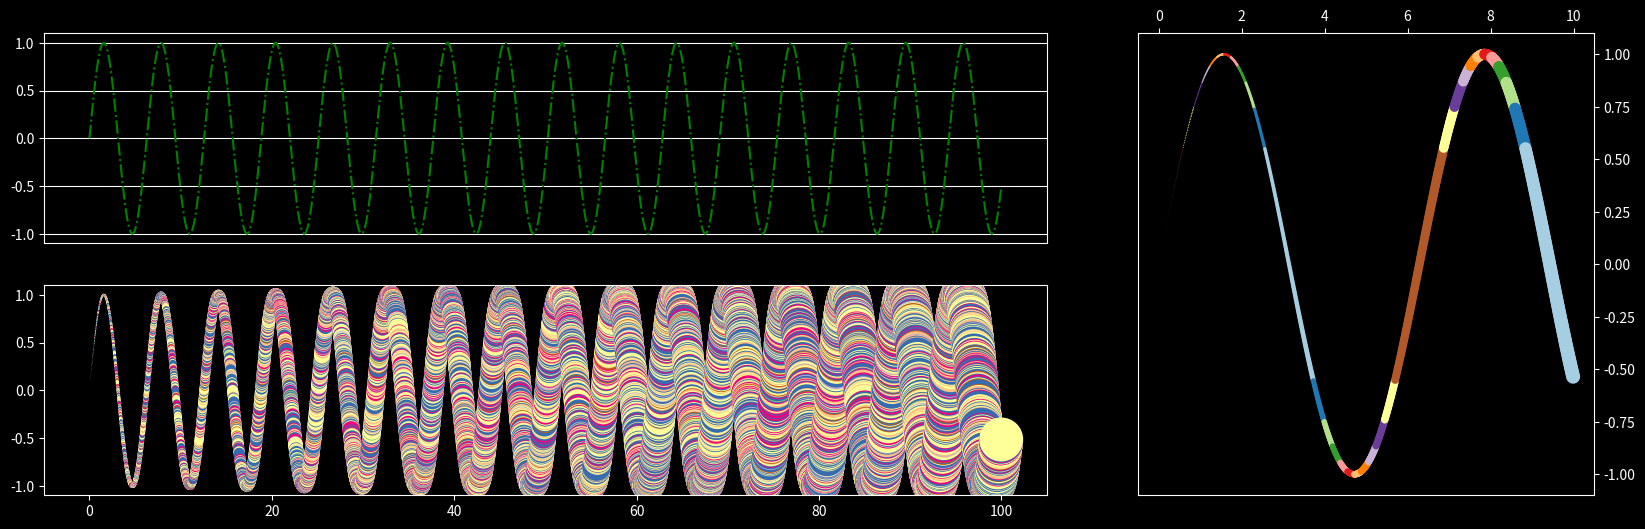

Here is the Python script that generated this plot:
#!/usr/bin/env python

import numpy as np
import matplotlib.pyplot as plt

# generate some data
x = np.arange(0, 100, 0.01)
# indices = range(0,10000, 101)
# x1 = np.take(x, indices)
# x1 = x[::10].copy
x1 = x[:1000]
y = np.sin(x)
cll = np.random.randn(len(x))
plt.style.use(['dark_background'])
# plot it
fig = plt.figure(figsize=(20, 6))
plt.tight_layout()
a1 = plt.subplot2grid((2, 3), (0, 0), colspan=2,  xticklabels=[],
                 xticks=[])
a1.yaxis.grid(True)


plt.plot(x, y, "g-.")

a2 = plt.subplot2grid((2, 3), (0, 2), rowspan=2)
plt.scatter(x1, np.sin(x1), c=np.cos(x1), cmap='Paired',
            edgecolors='none',
            s=np.power(x1, 2))
a2.yaxis.set_ticks_position('right')
a2.xaxis.set_ticks_position('top')

plt.subplot2grid((2, 3), (1, 0), colspan=2)
plt.scatter(x, y, c=cll, cmap='Accent',
            edgecolors='none',
            s=np.power(x, 1.5))
plt.show()